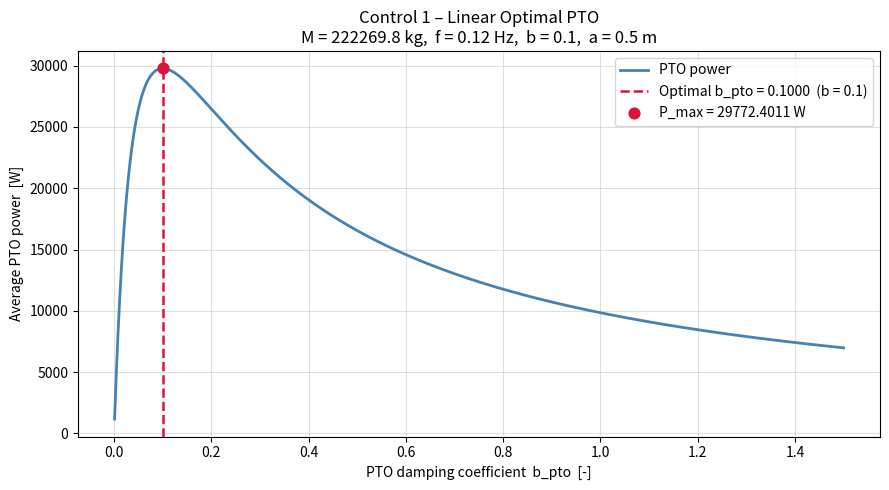

The matplotlib source for this figure:
# version rewritten, checked and editted to contain no AI

import numpy as np
import matplotlib.pyplot as plt

# physical contants
g = 9.81
rho = 1025  # seawater density 
a = 0.5     # wave amp. (avg)  [m]

b = 0.1     # intrinsic dampening
            # - can be estimated using hydrodynamic models

# buoy dimensions
R = 2
A = np.pi * R**2

# target wave freq
freq = 0.12     # [hz]
omega = 2 * np.pi * freq

# find resonant mass (m=1)
K = rho * g * A         # hydrostatic stiffness [N/m]
M = K / omega**2      # resonant mass [kg]

# find m0 given target freq
def m_param(M_val, omega):
    return (M_val * omega**2) / K

m0 = m_param(M, omega)

print(f"Hydrostatic stiffness K      : {K:.2f} N/m")
print(f"Resonant buoy mass M         : {M:.2f} kg")
print(f"Normalised parameter m       : {m0:.6f}\n")

# find b_pto for max power Eq.(C10)
def b_pto_unconstrained_opt(m):
    output = np.sqrt(((1 - m) / m)**2 + b**2)
    return output

# =======================
# FIXED CONTROL 1: linear pto
# vary b_pto with velocity of buoy
# F_pto = b_pto * Mω * ∂ζ/∂t
#
# Find mass such that power maximised
# =======================

def P_linear(b_pto, M_val, omega, m):
    """
    Average PTO power for velocity-proportional (linear) damping
    Eq. C7 from Coastal Wiki
    """
    num   = a**2 * omega**3 * M_val * b_pto
    denom = 2 * ((1 - m)**2 + m**2 * (b + b_pto)**2)
    return num / denom


b_pto_arr     = np.linspace(0.001, 1.5, 3000)
P_lin_arr     = P_linear(b_pto_arr, M, omega, m0)

b_pto_opt_num = b_pto_arr[np.argmax(P_lin_arr)]
P_lin_max_num = P_lin_arr.max()
b_pto_opt_ana = float(b_pto_unconstrained_opt(m0))     # ≈ b
P_lin_max_ana = M * a**2 * omega**3 / (8 * b)        # Eq. C8

print("Control 1: Linear Optimal PTO")
print(f"  Optimal b_pto (numerical)  : {b_pto_opt_num:.5f}")
print(f"  Optimal b_pto (analytical) : {b_pto_opt_ana:.5f}  (≈ b = {b})")
print(f"  P_max  (numerical)         : {P_lin_max_num:.5f} W")
print(f"  P_max  (Eq. C8 analytical) : {P_lin_max_ana:.5f} W\n")

fig1, ax1 = plt.subplots(figsize=(9, 5))
ax1.plot(b_pto_arr, P_lin_arr, color="steelblue", lw=2, label="PTO power")
ax1.axvline(b_pto_opt_num, ls="--", color="crimson", lw=1.8,
            label=f"Optimal b_pto = {b_pto_opt_num:.4f}  (b = {b})")
ax1.scatter([b_pto_opt_num], [P_lin_max_num], color="crimson", s=60, zorder=5,
            label=f"P_max = {P_lin_max_num:.4f} W")
ax1.set_xlabel("PTO damping coefficient  b_pto  [-]")
ax1.set_ylabel("Average PTO power  [W]")
ax1.set_title(
    f"Control 1 – Linear Optimal PTO\n"
    f"M = {M:.1f} kg,  f = {freq} Hz,  b = {b},  a = {a} m"
)
ax1.legend()
ax1.grid(True, alpha=0.4)
plt.tight_layout()
plt.show()
